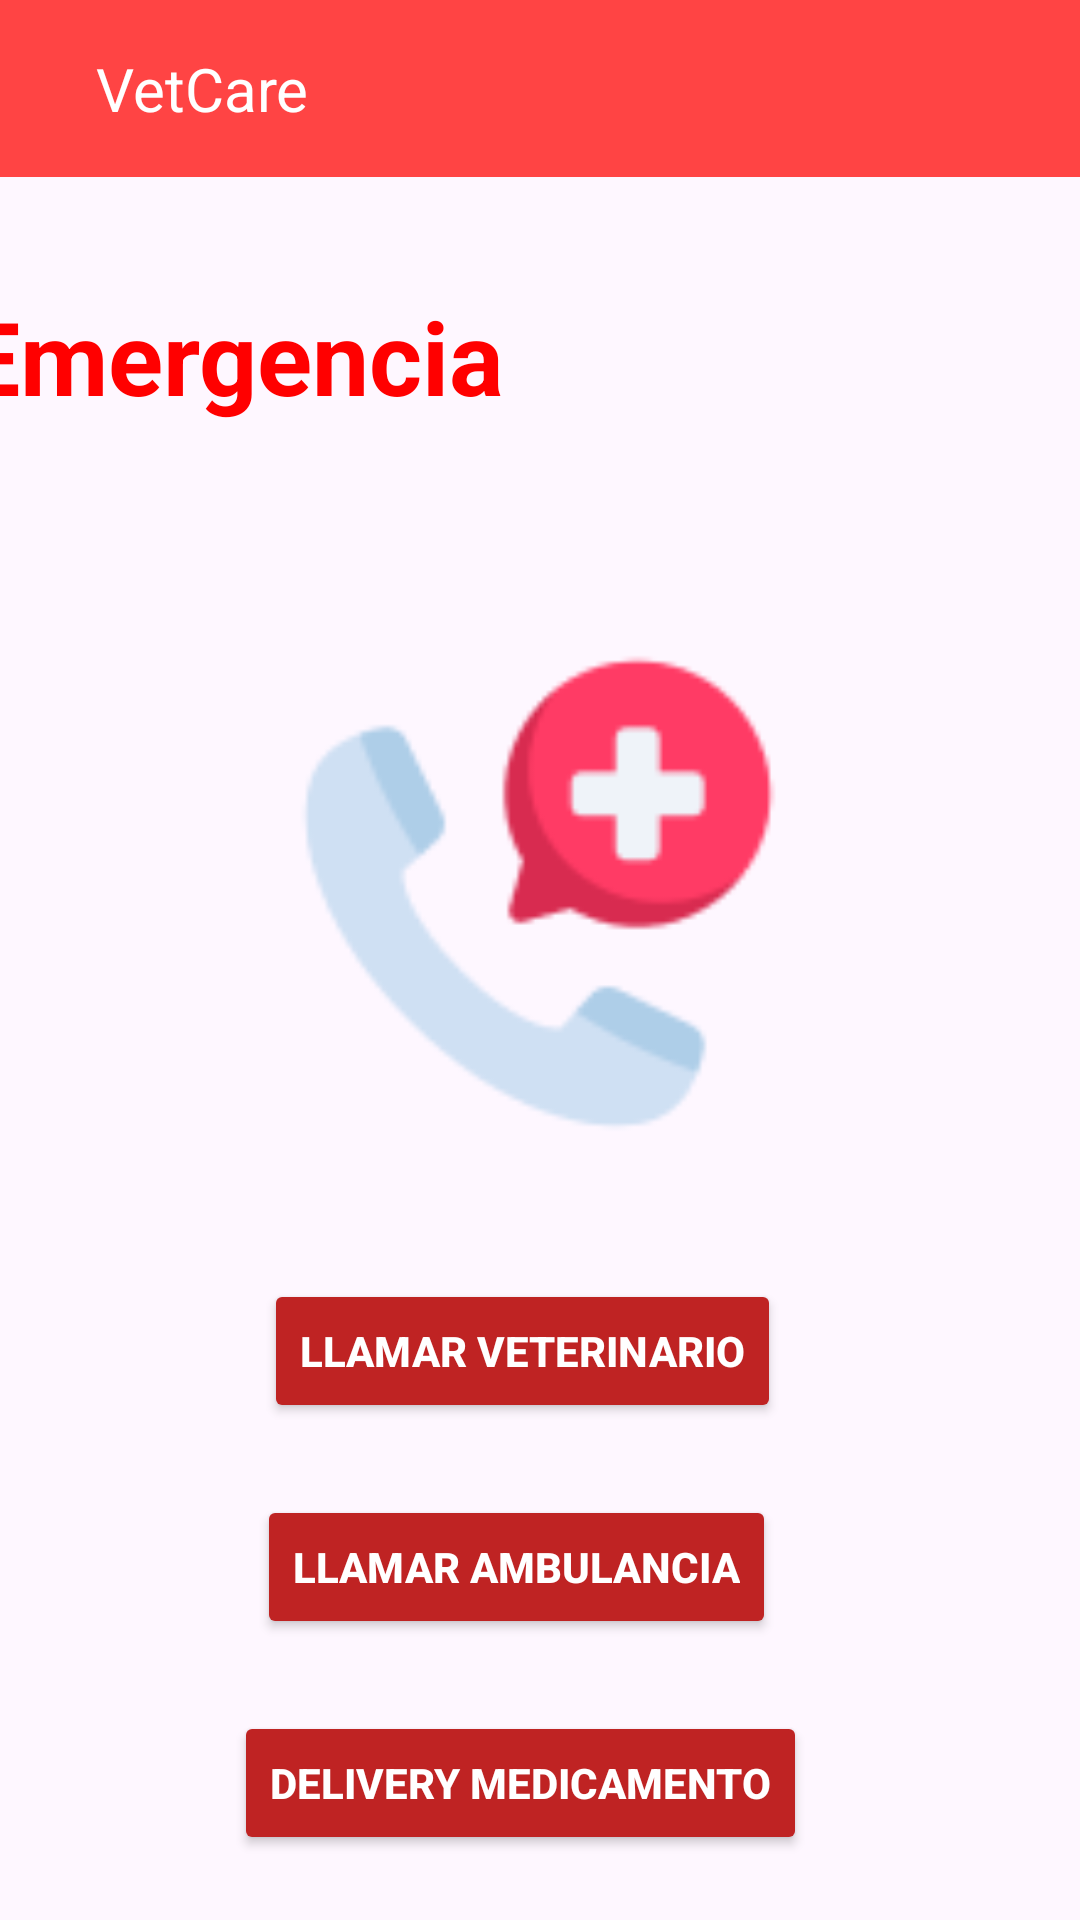

Android layout source for this screen:
<!-- AndroidManifest.xml: application theme Theme.VetCareMobileApp -->
<!-- res/layout/activity_emergency.xml -->
<?xml version="1.0" encoding="utf-8"?>
<androidx.constraintlayout.widget.ConstraintLayout xmlns:android="http://schemas.android.com/apk/res/android"
    xmlns:app="http://schemas.android.com/apk/res-auto"
    xmlns:tools="http://schemas.android.com/tools"
    android:id="@+id/btVet"
    android:layout_width="match_parent"
    android:layout_height="match_parent"
    tools:context=".activities.EmergencyActivity">

    <include layout="@layout/toolbar"/>

    <Button
        android:id="@+id/btAmbulance"
        android:layout_width="wrap_content"
        android:layout_height="wrap_content"
        android:layout_marginStart="160dp"
        android:layout_marginTop="24dp"
        android:layout_marginEnd="160dp"
        android:backgroundTint="#BF2323"
        android:text="@string/llamar_ambulancia"
        android:textColor="#FFFFFF"
        android:textStyle="bold"
        app:layout_constraintEnd_toEndOf="parent"
        app:layout_constraintHorizontal_bias="0.56"
        app:layout_constraintStart_toStartOf="parent"
        app:layout_constraintTop_toBottomOf="@+id/btCallVet" />

    <Button
        android:id="@+id/btCallVet"
        android:layout_width="wrap_content"
        android:layout_height="wrap_content"
        android:layout_marginStart="160dp"
        android:layout_marginTop="40dp"
        android:layout_marginEnd="160dp"
        android:backgroundTint="#BF2323"
        android:text="@string/llamar_veterinario"
        android:textColor="#FFFFFF"
        android:textStyle="bold"
        app:layout_constraintEnd_toEndOf="parent"
        app:layout_constraintHorizontal_bias="0.545"
        app:layout_constraintStart_toStartOf="parent"
        app:layout_constraintTop_toBottomOf="@+id/imEmer" />

    <Button
        android:id="@+id/btDeliveryM"
        android:layout_width="wrap_content"
        android:layout_height="wrap_content"
        android:layout_marginStart="160dp"
        android:layout_marginTop="24dp"
        android:layout_marginEnd="160dp"
        android:backgroundTint="#BF2323"
        android:text="@string/delivery_medicamento"
        android:textColor="#FFFFFF"
        android:textStyle="bold"
        app:layout_constraintEnd_toEndOf="parent"
        app:layout_constraintHorizontal_bias="0.544"
        app:layout_constraintStart_toStartOf="parent"
        app:layout_constraintTop_toBottomOf="@+id/btAmbulance" />

    <TextView
        android:id="@+id/tvEmergency"
        android:layout_width="wrap_content"
        android:layout_height="wrap_content"
        android:layout_marginStart="44dp"
        android:layout_marginTop="96dp"
        android:layout_marginEnd="192dp"
        android:text="@string/emergency"
        android:textColor="#FF0000"
        android:textSize="34sp"
        android:textStyle="bold"
        app:layout_constraintEnd_toEndOf="parent"
        app:layout_constraintHorizontal_bias="1.0"
        app:layout_constraintStart_toStartOf="parent"
        app:layout_constraintTop_toTopOf="parent" />

    <ImageView
        android:id="@+id/imEmer"
        android:layout_width="184dp"
        android:layout_height="177dp"
        android:layout_marginTop="68dp"
        app:layout_constraintEnd_toEndOf="parent"
        app:layout_constraintHorizontal_bias="0.497"
        app:layout_constraintStart_toStartOf="parent"
        app:layout_constraintTop_toBottomOf="@+id/tvEmergency"
        app:srcCompat="@drawable/image_7" />

</androidx.constraintlayout.widget.ConstraintLayout>
<!-- res/layout/toolbar.xml (included above) -->
<?xml version="1.0" encoding="utf-8"?>
<RelativeLayout xmlns:android="http://schemas.android.com/apk/res/android"
    android:layout_width="match_parent"
    android:layout_height="wrap_content"
    android:background="@android:color/holo_red_light">

    <RelativeLayout
        android:layout_width="match_parent"
        android:layout_height="wrap_content"
        android:padding="16dp">

        <ImageView
            android:id="@+id/btLeft"
            android:layout_width="wrap_content"
            android:layout_height="wrap_content"
            android:layout_centerVertical="true"
            android:src="@drawable/baseline_arrow_back_24" />

        <TextView
            android:id="@+id/txtitle"
            android:layout_width="wrap_content"
            android:layout_height="wrap_content"
            android:layout_marginStart="16dp"
            android:layout_toEndOf="@id/btLeft"
            android:textColor="@android:color/white"
            android:textSize="20sp"
            android:layout_centerVertical="true"
            android:text="VetCare" />

        <ImageView
            android:id="@+id/btconfig"
            android:layout_width="wrap_content"
            android:layout_height="wrap_content"
            android:layout_alignParentEnd="true"
            android:layout_centerVertical="true"
            android:src="@drawable/baseline_account_circle_24" />
    </RelativeLayout>

</RelativeLayout>
<!-- resources referenced by this layout -->
<resources>
  <!-- drawable image_7: png bitmap (drawable, 4667 bytes) -->
  <string name="delivery_medicamento">Delivery Medicamento</string>
  <string name="emergency">Emergencia</string>
  <string name="llamar_ambulancia">Llamar Ambulancia</string>
  <string name="llamar_veterinario">Llamar Veterinario</string>
  <style name="Theme.VetCareMobileApp" parent="Base.Theme.VetCareMobileApp" />
  <style name="Base.Theme.VetCareMobileApp" parent="Theme.Material3.DayNight.NoActionBar">
          
          
      </style>
</resources>
